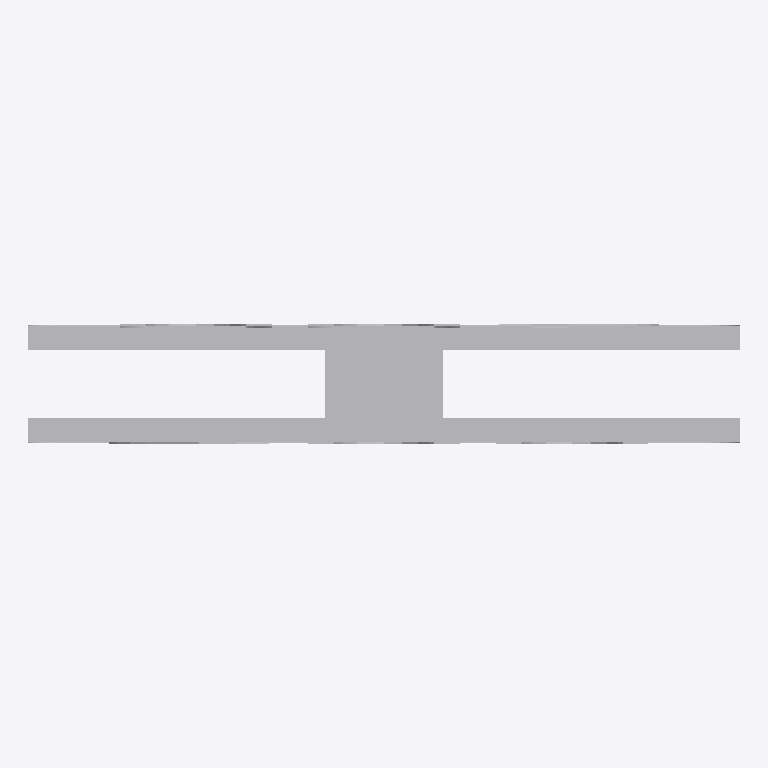
Plan cut of the same IFC building model at storey 'Port de Barcelona' (level 0.00 m, cut at 1.40 m), seen from above with north up, elements coloured by IFC class: 1 other element (light grey). Cut surfaces are drawn darker.
Extent 0.4 m × 0.1 m × 1.7 m (x, y, z). Storeys (1): Port de Barcelona at 0.00 m. Elements (1): 1 IfcBuildingElementPart.

HEADER;
FILE_DESCRIPTION(('ViewDefinition [CoordinationView_V2.0]'),'2;1');
FILE_NAME('C:\\Users\\Andres (Ingreen)\\AppData\\Local\\Packages\\48598BIMMars.313206BE35C6','',(''),(''),'','','');
FILE_SCHEMA(('IFC2X3'));
ENDSEC;
DATA;
#703=IFCPROJECT('37E1Fivzb4YhOViVHGyYJF',$,'Port de Barcelona',$,$,'Nombre de proyecto','Estado de proyecto',(#16),#704);
#8=IFCSITE('37E1Fivzb4YhOViVHGyYJD',$,'Port de Barcelona',$,$,#3,$,$,.ELEMENT.,(40,25,13,9643),(-3,-42,-20,-772056),0.0,$,$);
#1=IFCBUILDING('37E1Fivzb4YhOViVHGyYJE',$,'',$,$,#2,$,'',.ELEMENT.,$,$,$);
#6=IFCBUILDINGSTOREY('37E1Fivzb4YhOViVIl3T4G',$,'Port de Barcelona',$,'Nivel:Extremo inicial 8 mm',#7,$,'Port de Barcelona',.ELEMENT.,0.0);
#9=IFCBUILDINGELEMENTPART('0kkJiIGoP9c94bH04hHMmk',$,'APBCN-URB-VIA-HitoKilometrico_Poste_Cubico_LOD3:APBCN-URB-VIA-HitoKilometrico_Poste_Cubico_LOD3:141265',$,'APBCN-URB-VIA-HitoKilometrico_Poste_Cubico_LOD3:APBCN-URB-VIA-HitoKilometrico_Poste_Cubico_LOD3',#10,#13,'141265');
ENDSEC;
